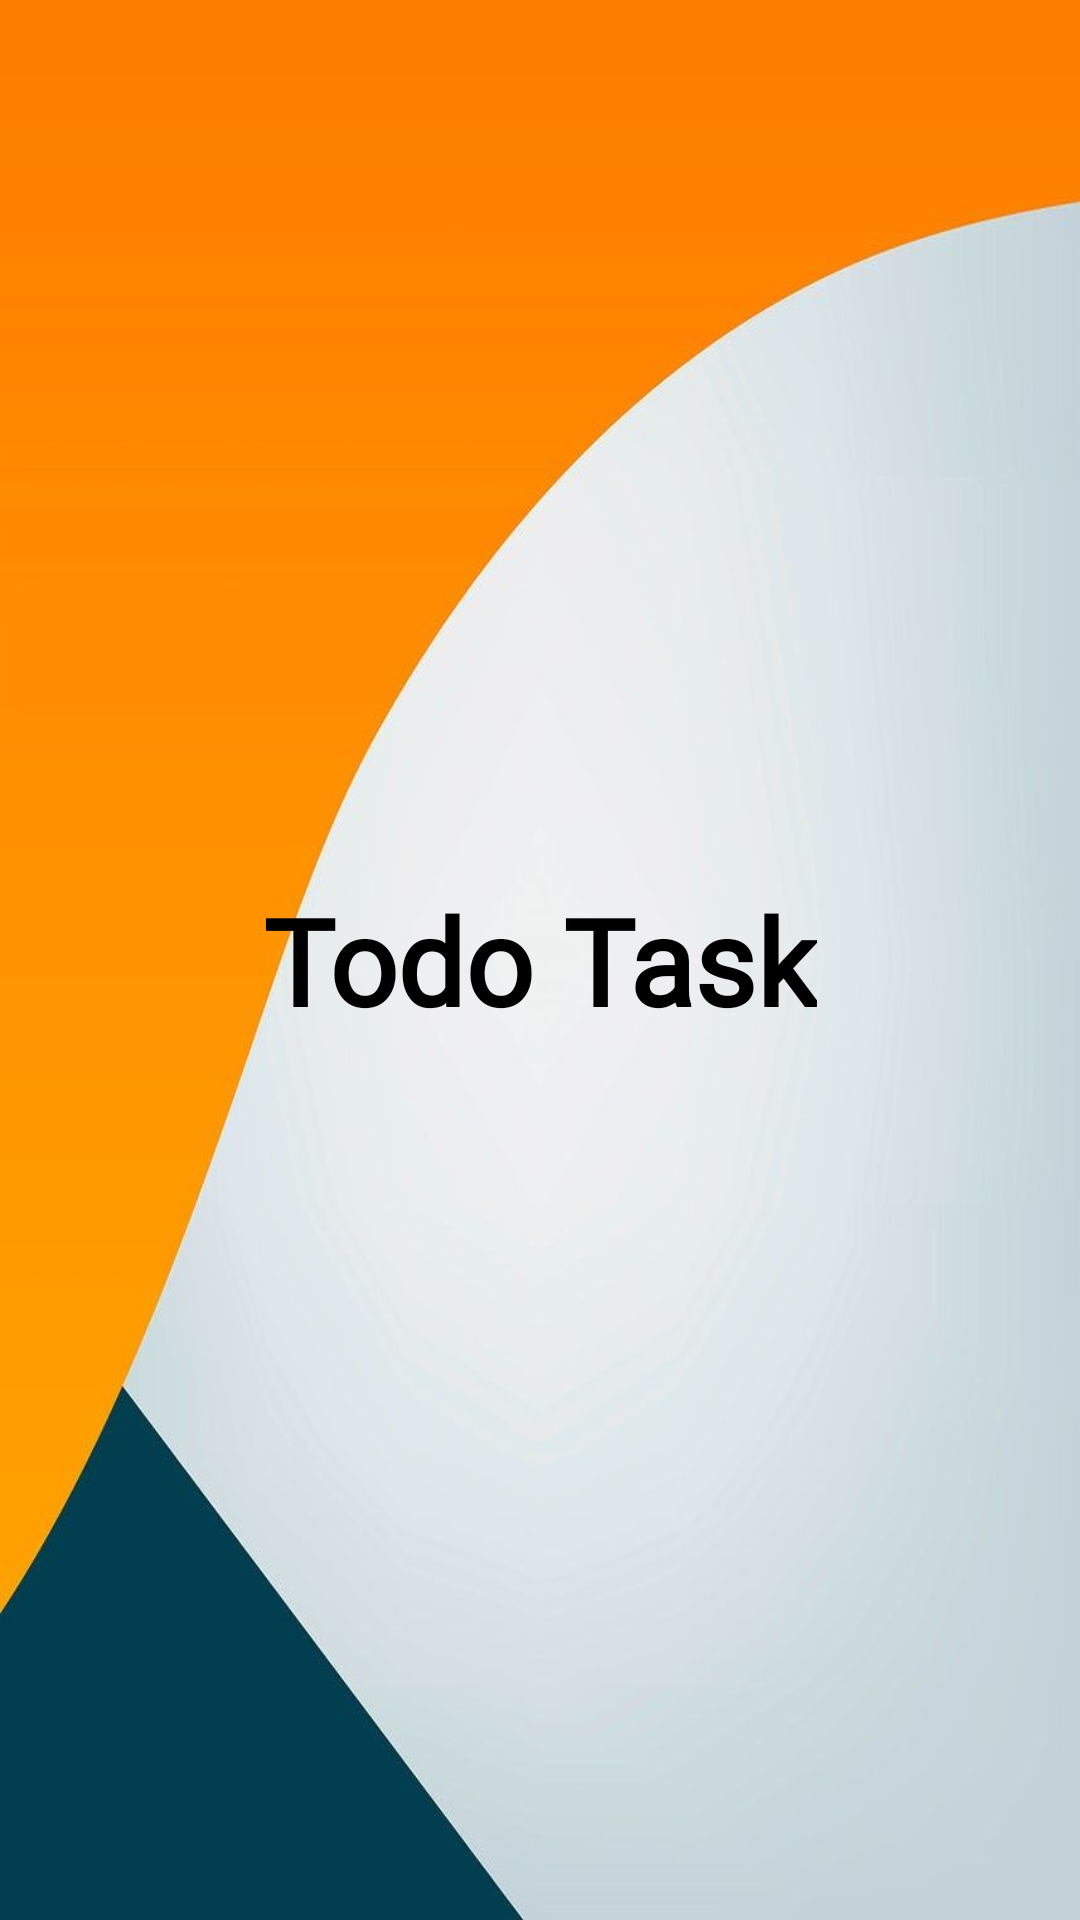

Layout XML and referenced resources for this Android screen:
<!-- AndroidManifest.xml: application theme Theme.Todos -->
<!-- res/layout/fragment_splash.xml -->
<?xml version="1.0" encoding="utf-8"?>
<androidx.constraintlayout.widget.ConstraintLayout xmlns:android="http://schemas.android.com/apk/res/android"
    xmlns:app="http://schemas.android.com/apk/res-auto"
    xmlns:tools="http://schemas.android.com/tools"
    android:layout_width="match_parent"
    android:layout_height="match_parent"
    android:background="@drawable/mainbg"
    tools:context=".fragments_Activities.SplashFragment">

    
    <TextView
        android:id="@+id/tvTtitle"
        android:layout_width="wrap_content"
        android:layout_height="wrap_content"
        android:fontFamily="@font/myfont"
        android:text="@string/todo_task"
        android:textColor="@color/black"
        android:textSize="40sp"
        android:textStyle="bold"
        app:layout_constraintBottom_toBottomOf="parent"
        app:layout_constraintEnd_toEndOf="parent"
        app:layout_constraintHorizontal_bias="0.5"
        app:layout_constraintStart_toStartOf="parent"
        app:layout_constraintTop_toTopOf="parent"
        app:layout_constraintVertical_bias="0.5" />

</androidx.constraintlayout.widget.ConstraintLayout>
<!-- resources referenced by this layout -->
<resources>
  <color name="black">#FF000000</color>
  <!-- drawable mainbg: jpg bitmap (drawable, 24482 bytes) -->
  <string name="todo_task">Todo Task</string>
  <style name="Theme.Todos" parent="Theme.MaterialComponents.DayNight.NoActionBar">
          
          <item name="colorPrimary">@color/purple_500</item>
          <item name="colorPrimaryVariant">@color/purple_700</item>
          <item name="colorOnPrimary">@color/white</item>
          
          <item name="colorSecondary">@color/teal_200</item>
          <item name="colorSecondaryVariant">@color/teal_700</item>
          <item name="colorOnSecondary">@color/black</item>
          
          <item name="android:statusBarColor">?attr/colorPrimaryVariant</item>
          
      </style>
  <color name="purple_500">#FF6200EE</color>
  <color name="purple_700">#FF3700B3</color>
  <color name="white">#FFFFFFFF</color>
  <color name="teal_200">#FF03DAC5</color>
  <color name="teal_700">#FF018786</color>
</resources>
